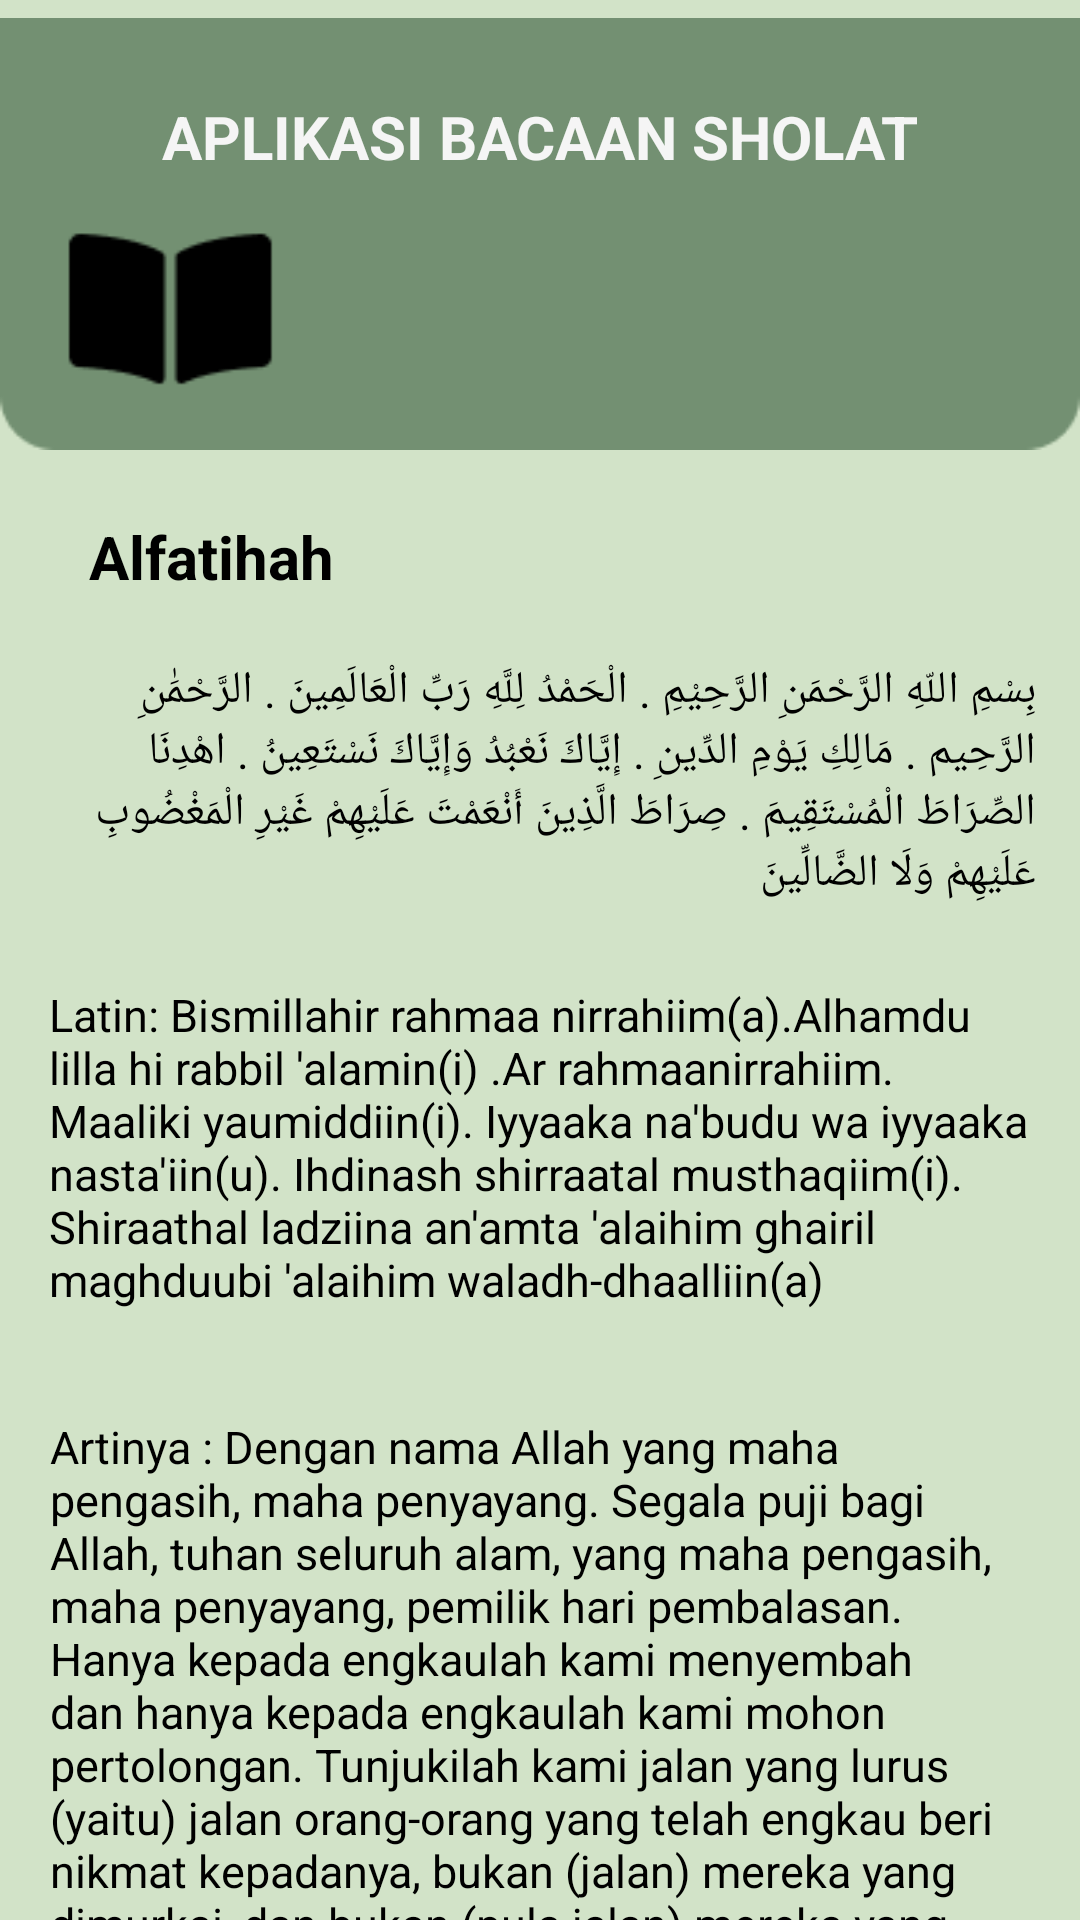

Write the Android layout XML for this screen, with the resource values it uses.
<!-- AndroidManifest.xml: application theme Theme.Bacaan_Sholat_PBB -->
<!-- res/layout/activity_bacaan2.xml -->
<?xml version="1.0" encoding="utf-8"?>
<androidx.constraintlayout.widget.ConstraintLayout xmlns:android="http://schemas.android.com/apk/res/android"
    xmlns:app="http://schemas.android.com/apk/res-auto"
    xmlns:tools="http://schemas.android.com/tools"
    android:layout_width="match_parent"
    android:layout_height="match_parent"
    android:background="#D2E3C8"
    tools:context=".bacaan2Activity">

    <ImageView
        android:id="@+id/imageView41"
        android:layout_width="wrap_content"
        android:layout_height="wrap_content"
        app:layout_constraintEnd_toEndOf="parent"
        app:layout_constraintStart_toStartOf="parent"
        app:layout_constraintTop_toTopOf="parent"
        app:srcCompat="@drawable/atas_bacaan" />

    <TextView
        android:id="@+id/textView21"
        android:layout_width="wrap_content"
        android:layout_height="wrap_content"
        android:layout_marginTop="32dp"
        android:text="APLIKASI BACAAN SHOLAT"
        android:textColor="@color/cream"
        android:textSize="20sp"
        android:textStyle="bold"
        app:layout_constraintEnd_toEndOf="parent"
        app:layout_constraintStart_toStartOf="parent"
        app:layout_constraintTop_toTopOf="parent" />


    <TextView
        android:id="@+id/textView31"
        android:layout_width="wrap_content"
        android:layout_height="wrap_content"
        android:layout_marginTop="172dp"
        android:text="Alfatihah"
        android:textColor="#000000"
        android:textSize="20sp"
        android:textStyle="bold"
        app:layout_constraintEnd_toEndOf="parent"
        app:layout_constraintHorizontal_bias="0.106"
        app:layout_constraintStart_toStartOf="parent"
        app:layout_constraintTop_toTopOf="parent" />

    <TextView
        android:id="@+id/textView35"
        android:layout_width="324dp"
        android:layout_height="85dp"
        android:layout_marginTop="220dp"
        android:text="بِسْمِ اللّهِ الرَّحْمَنِ الرَّحِيْمِ . الْحَمْدُ لِلَّهِ رَبِّ الْعَالَمِينَ . الرَّحْمَٰنِ الرَّحِيم . مَالِكِ يَوْمِ الدِّينِ . إِيَّاكَ نَعْبُدُ وَإِيَّاكَ نَسْتَعِينُ . اهْدِنَا الصِّرَاطَ الْمُسْتَقِيمَ . صِرَاطَ الَّذِينَ أَنْعَمْتَ عَلَيْهِمْ غَيْرِ الْمَغْضُوبِ عَلَيْهِمْ وَلَا الضَّالِّينَ"
        android:textColor="#000000"
        android:textSize="15sp"
        app:layout_constraintEnd_toEndOf="parent"
        app:layout_constraintHorizontal_bias="0.594"
        app:layout_constraintStart_toStartOf="parent"
        app:layout_constraintTop_toTopOf="parent" />

    <TextView
        android:id="@+id/textView36"
        android:layout_width="328dp"
        android:layout_height="121dp"
        android:layout_marginTop="328dp"
        android:text="Latin: Bismillahir rahmaa nirrahiim(a).Alhamdu lilla hi rabbil 'alamin(i) .Ar rahmaanirrahiim. Maaliki yaumiddiin(i). Iyyaaka na'budu wa iyyaaka nasta'iin(u). Ihdinash shirraatal musthaqiim(i). Shiraathal ladziina an'amta 'alaihim ghairil maghduubi 'alaihim waladh-dhaalliin(a)"
        android:textColor="#000000"
        android:textSize="15sp"
        app:layout_constraintEnd_toEndOf="parent"
        app:layout_constraintHorizontal_bias="0.515"
        app:layout_constraintStart_toStartOf="parent"
        app:layout_constraintTop_toTopOf="parent" />

    <TextView
        android:id="@+id/textView37"
        android:layout_width="326dp"
        android:layout_height="202dp"
        android:layout_marginTop="472dp"
        android:text="Artinya : Dengan nama Allah yang maha pengasih, maha penyayang. Segala puji bagi Allah, tuhan seluruh alam, yang maha pengasih, maha penyayang, pemilik hari pembalasan. Hanya kepada engkaulah kami menyembah dan hanya kepada engkaulah kami mohon pertolongan. Tunjukilah kami jalan yang lurus (yaitu) jalan orang-orang yang telah engkau beri nikmat kepadanya, bukan (jalan) mereka yang dimurkai, dan bukan (pula jalan) mereka yang sesat."
        android:textColor="#000000"
        android:textSize="15sp"
        app:layout_constraintEnd_toEndOf="parent"
        app:layout_constraintHorizontal_bias="0.492"
        app:layout_constraintStart_toStartOf="parent"
        app:layout_constraintTop_toTopOf="parent" />

    <Button
        android:id="@+id/Next6"
        android:layout_width="90dp"
        android:layout_height="60dp"
        android:layout_marginTop="720dp"
        android:background="@drawable/button_bg"
        android:text="next"
        android:textColor="#000000"
        android:textSize="18sp"
        android:textStyle="normal"
        app:layout_constraintEnd_toEndOf="parent"
        app:layout_constraintHorizontal_bias="0.907"
        app:layout_constraintStart_toStartOf="parent"
        app:layout_constraintTop_toTopOf="parent" />
</androidx.constraintlayout.widget.ConstraintLayout>
<!-- resources referenced by this layout -->
<resources>
  <color name="cream">#F5F5F5</color>
  <!-- drawable atas_bacaan: png bitmap (drawable, 1760 bytes) -->
  <!-- drawable button_bg (drawable) -->
  <?xml version="1.0" encoding="utf-8"?>
  <selector xmlns:android="http://schemas.android.com/apk/res/android">
  <item>
      <shape android:shape="rectangle">
          <solid android:color="@color/hijau"/>
          <corners android:radius="10dp"/>
      </shape>
  </item>
  </selector>
  <style name="Theme.Bacaan_Sholat_PBB" parent="Base.Theme.Bacaan_Sholat_PBB" />
  <color name="hijau">#739072</color>
  <style name="Base.Theme.Bacaan_Sholat_PBB" parent="Theme.Material3.DayNight.NoActionBar">
          
           <item name="colorPrimary">@color/warna_utama</item>
      </style>
  <color name="warna_utama">#739072</color>
</resources>
